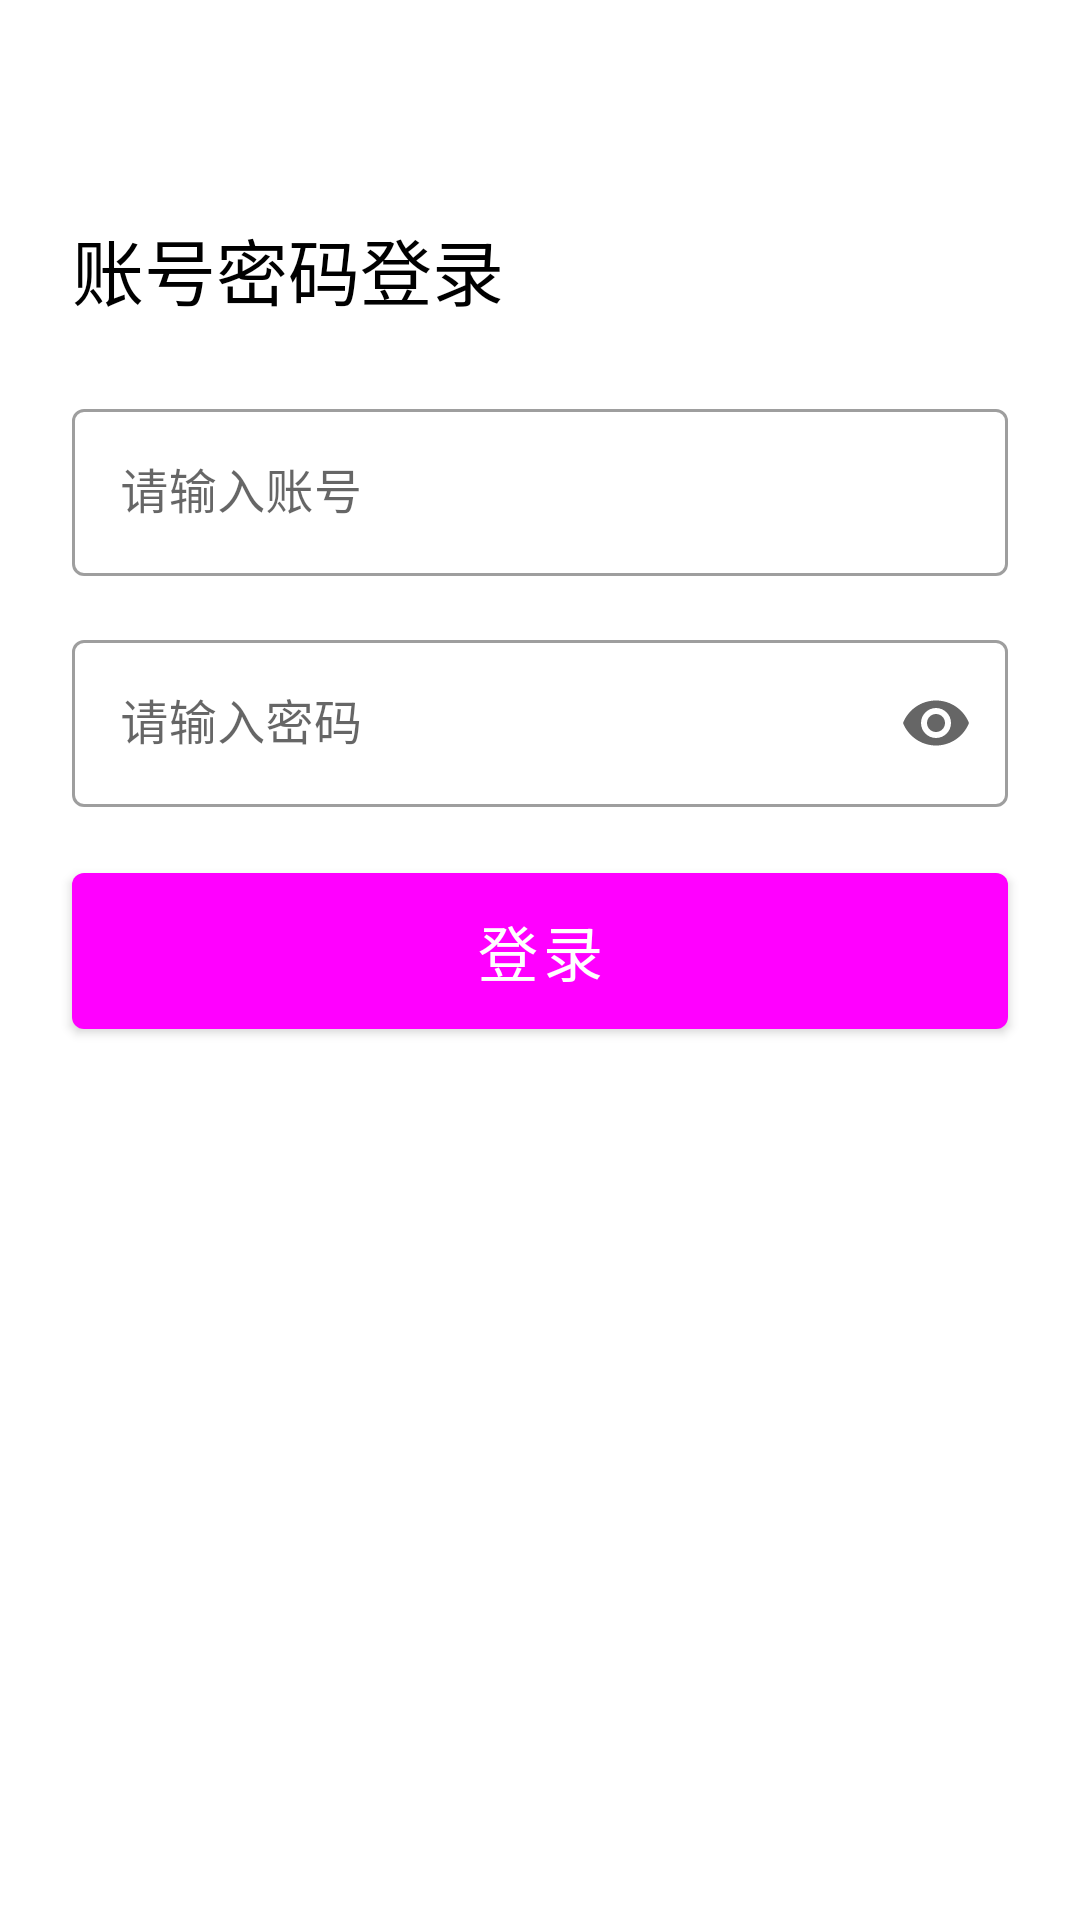

Reconstruct the res/layout file that produces this screen, plus the resources it refers to.
<!-- AndroidManifest.xml: application theme Theme.CspRefactor -->
<!-- res/layout/fra_login.xml -->
<?xml version="1.0" encoding="utf-8"?>
<androidx.constraintlayout.widget.ConstraintLayout xmlns:android="http://schemas.android.com/apk/res/android"
    xmlns:app="http://schemas.android.com/apk/res-auto"
    android:layout_width="match_parent"
    android:layout_height="match_parent">

    <com.google.android.material.textview.MaterialTextView
        android:id="@+id/tvTitle"
        android:layout_width="wrap_content"
        android:layout_height="wrap_content"
        android:layout_marginStart="24dp"
        android:layout_marginTop="72dp"
        android:text="账号密码登录"
        android:textColor="?attr/colorOnBackground"
        android:textSize="24dp"
        app:layout_constraintStart_toStartOf="parent"
        app:layout_constraintTop_toTopOf="parent" />

    <com.google.android.material.textfield.TextInputLayout
        android:id="@+id/tilUsername"
        style="@style/Widget.MaterialComponents.TextInputLayout.OutlinedBox"
        android:layout_width="0dp"
        android:layout_height="wrap_content"
        android:layout_marginTop="24dp"
        android:layout_marginEnd="24dp"
        android:hint="请输入账号"
        app:endIconMode="clear_text"
        app:layout_constraintEnd_toEndOf="parent"
        app:layout_constraintHorizontal_bias="0.0"
        app:layout_constraintStart_toStartOf="@+id/tvTitle"
        app:layout_constraintTop_toBottomOf="@+id/tvTitle">

        <com.google.android.material.textfield.TextInputEditText
            android:id="@+id/etUsername"
            android:layout_width="match_parent"
            android:layout_height="wrap_content" />

    </com.google.android.material.textfield.TextInputLayout>

    <com.google.android.material.textfield.TextInputLayout
        android:id="@+id/tilPassword"
        style="@style/Widget.MaterialComponents.TextInputLayout.OutlinedBox"
        android:layout_width="0dp"
        android:layout_height="wrap_content"
        android:layout_marginTop="16dp"
        android:hint="请输入密码"
        app:endIconMode="password_toggle"
        app:layout_constraintEnd_toEndOf="@+id/tilUsername"
        app:layout_constraintHorizontal_bias="0.0"
        app:layout_constraintStart_toStartOf="@+id/tvTitle"
        app:layout_constraintTop_toBottomOf="@+id/tilUsername">

        <com.google.android.material.textfield.TextInputEditText
            android:id="@+id/etPassword"
            android:inputType="textPassword"
            android:layout_width="match_parent"
            android:layout_height="wrap_content" />

    </com.google.android.material.textfield.TextInputLayout>

    <com.google.android.material.button.MaterialButton
        android:id="@+id/btnLogin"
        android:layout_width="0dp"
        android:layout_height="64dp"
        android:layout_marginTop="16dp"
        android:text="登录"
        android:textSize="20dp"
        app:layout_constraintEnd_toEndOf="@+id/tilPassword"
        app:layout_constraintStart_toStartOf="@+id/tilPassword"
        app:layout_constraintTop_toBottomOf="@+id/tilPassword" />

</androidx.constraintlayout.widget.ConstraintLayout>
<!-- resources referenced by this layout -->
<resources>
  <style name="Theme.CspRefactor" parent="Theme.MaterialComponents.DayNight.NoActionBar">
          
          <item name="colorPrimary">@color/md_red_700</item>
          <item name="colorPrimaryVariant">@color/md_red_800</item>
          <item name="colorOnPrimary">@color/white</item>
          
          <item name="colorSecondary">@color/md_red_400</item>
          <item name="colorSecondaryVariant">@color/md_red_500</item>
          <item name="colorOnSecondary">@color/white</item>
          
          <item name="android:statusBarColor" tools:targetApi="l">?attr/colorPrimaryVariant</item>
          
      </style>
  <!-- not gathered from this repository: default colours our renderer supplied (Android Studio template values) -->
  <color name="white">#FFFFFFFF</color>
</resources>
